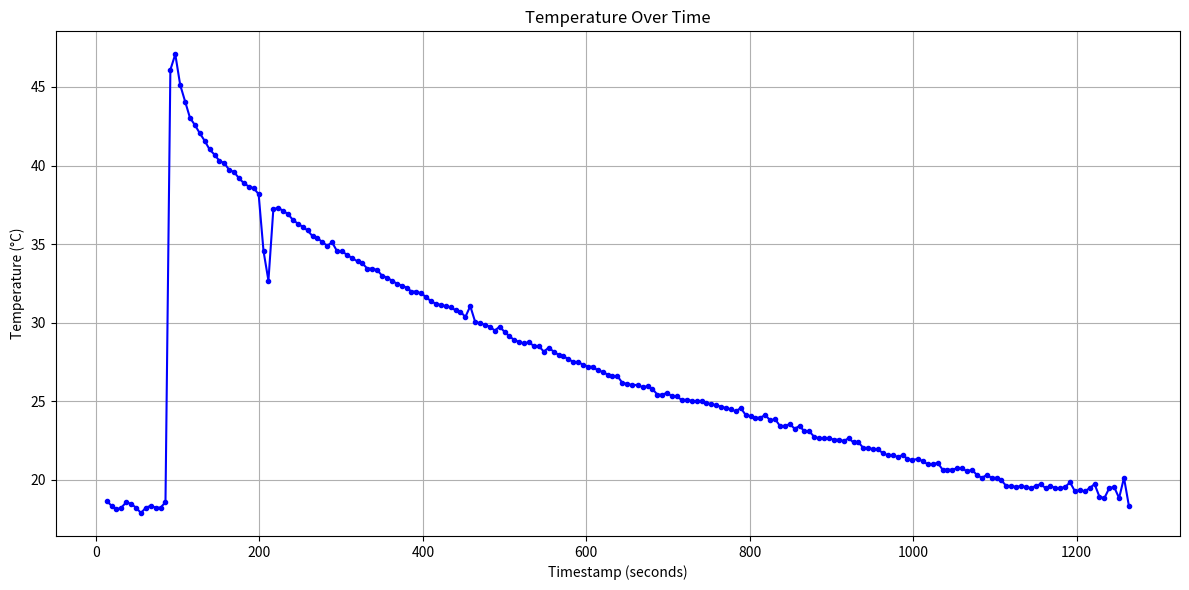

The matplotlib source for this figure:
import matplotlib.pyplot as plt
import io

# Your data, copied directly from the previous output.
# Each line represents a (timestamp, temperature) pair, separated by a tab.
data_string = """
13	18.65109
19	18.33466
25	18.10449
31	18.21957
37	18.56479
43	18.44971
49	18.21957
55	17.87433
61	18.21957
67	18.33466
73	18.21957
79	18.21957
85	18.56479
91	46.09619
97	47.08176
103	45.13181
109	44.0704
115	43.03235
121	42.57806
127	42.05331
133	41.57089
139	41.01996
145	40.69217
151	40.29434
157	40.15039
163	39.72095
169	39.57858
175	39.1889
181	38.87216
187	38.66199
193	38.55719
199	38.17462
205	34.54352
211	32.67401
217	37.21213
223	37.31451
229	37.10992
235	36.9061
241	36.53415
247	36.29861
253	36.0975
259	35.86362
265	35.49789
271	35.3985
277	35.10129
283	34.90387
289	35.10129
295	34.54352
301	34.54352
307	34.31519
313	34.12009
320	33.89319
326	33.76385
332	33.44162
338	33.44162
344	33.34518
350	32.99286
356	32.86514
362	32.67401
368	32.48337
374	32.35657
380	32.22992
386	31.97736
392	31.97736
398	31.85135
404	31.63135
410	31.34937
416	31.1994
422	31.12454
428	31.04974
434	30.97498
440	30.78842
446	30.69528
452	30.35468
458	31.04974
464	30.0462
470	29.95389
476	29.86163
482	29.7388
488	29.49362
494	29.7388
500	29.40189
506	29.12708
512	28.88348
518	28.76196
524	28.6709
530	28.76196
536	28.48898
542	28.48898
548	28.15637
554	28.39816
560	28.15637
566	27.94525
572	27.85492
578	27.67444
584	27.49429
590	27.49429
596	27.31439
602	27.19464
608	27.19464
614	26.95554
620	26.866
626	26.68707
632	26.59772
638	26.59772
644	26.16977
650	26.0986
656	26.02747
663	26.02747
669	25.88525
675	25.95636
681	25.76691
687	25.41245
693	25.41245
699	25.53049
705	25.29449
711	25.29449
717	25.05887
723	25.09808
729	25.01959
735	24.98041
741	25.01959
747	24.86279
753	24.82358
759	24.73547
765	24.6474
771	24.55939
777	24.47141
783	24.35416
789	24.55939
795	24.12
801	24.03223
807	23.94452
813	23.94452
819	24.12
825	23.76926
831	23.85684
837	23.41919
843	23.41919
849	23.5358
855	23.24442
861	23.41919
867	23.06979
873	23.06979
879	22.72098
885	22.63385
891	22.63385
897	22.63385
903	22.54675
909	22.54675
915	22.45972
921	22.63385
927	22.37271
933	22.37271
939	22.0249
945	22.0249
951	21.93805
957	21.93805
963	21.67758
969	21.56189
975	21.56189
981	21.44626
987	21.56189
993	21.33066
999	21.24399
1006	21.33066
1012	21.15735
1018	20.9841
1024	20.9841
1030	21.07071
1036	20.63788
1042	20.63788
1048	20.63788
1054	20.7244
1060	20.7244
1066	20.52255
1072	20.63788
1078	20.29193
1084	20.11905
1090	20.29193
1096	20.11905
1102	20.11905
1108	19.9462
1114	19.60065
1120	19.60065
1126	19.53159
1132	19.60065
1138	19.53159
1144	19.46249
1150	19.60065
1156	19.71582
1162	19.46249
1168	19.60065
1174	19.46249
1180	19.46249
1186	19.53159
1192	19.83099
1198	19.25528
1204	19.32434
1210	19.25528
1216	19.46249
1222	19.71582
1228	18.91
1234	18.8237
1240	19.46249
1246	19.53159
1252	18.8237
1258	20.11905
1264	18.33466
"""

# Initialize lists to store timestamps and temperatures
timestamps = []
temperatures = []

# Use io.StringIO to treat the string as a file
# This allows us to easily iterate line by line
data_file = io.StringIO(data_string)

for line in data_file:
    line = line.strip() # Remove leading/trailing whitespace, including newline characters
    if line: # Ensure the line is not empty
        parts = line.split('\t') # Split by tab character
        if len(parts) == 2: # Ensure we have both timestamp and temperature
            try:
                timestamp = int(parts[0])
                temperature = float(parts[1])
                timestamps.append(timestamp)
                temperatures.append(temperature)
            except ValueError as e:
                print(f"Skipping line due to data conversion error: {line} - {e}")
        else:
            print(f"Skipping malformed line: {line}")

# Create the plot
plt.figure(figsize=(12, 6)) # Adjust figure size for better readability
plt.plot(timestamps, temperatures, marker='o', linestyle='-', color='b', markersize=3)

# Add labels and title
plt.xlabel("Timestamp (seconds)")
plt.ylabel("Temperature (°C)")
plt.title("Temperature Over Time")
plt.grid(True) # Add a grid for easier reading of values
plt.tight_layout() # Adjust layout to prevent labels from overlapping
plt.show() # Display the plot